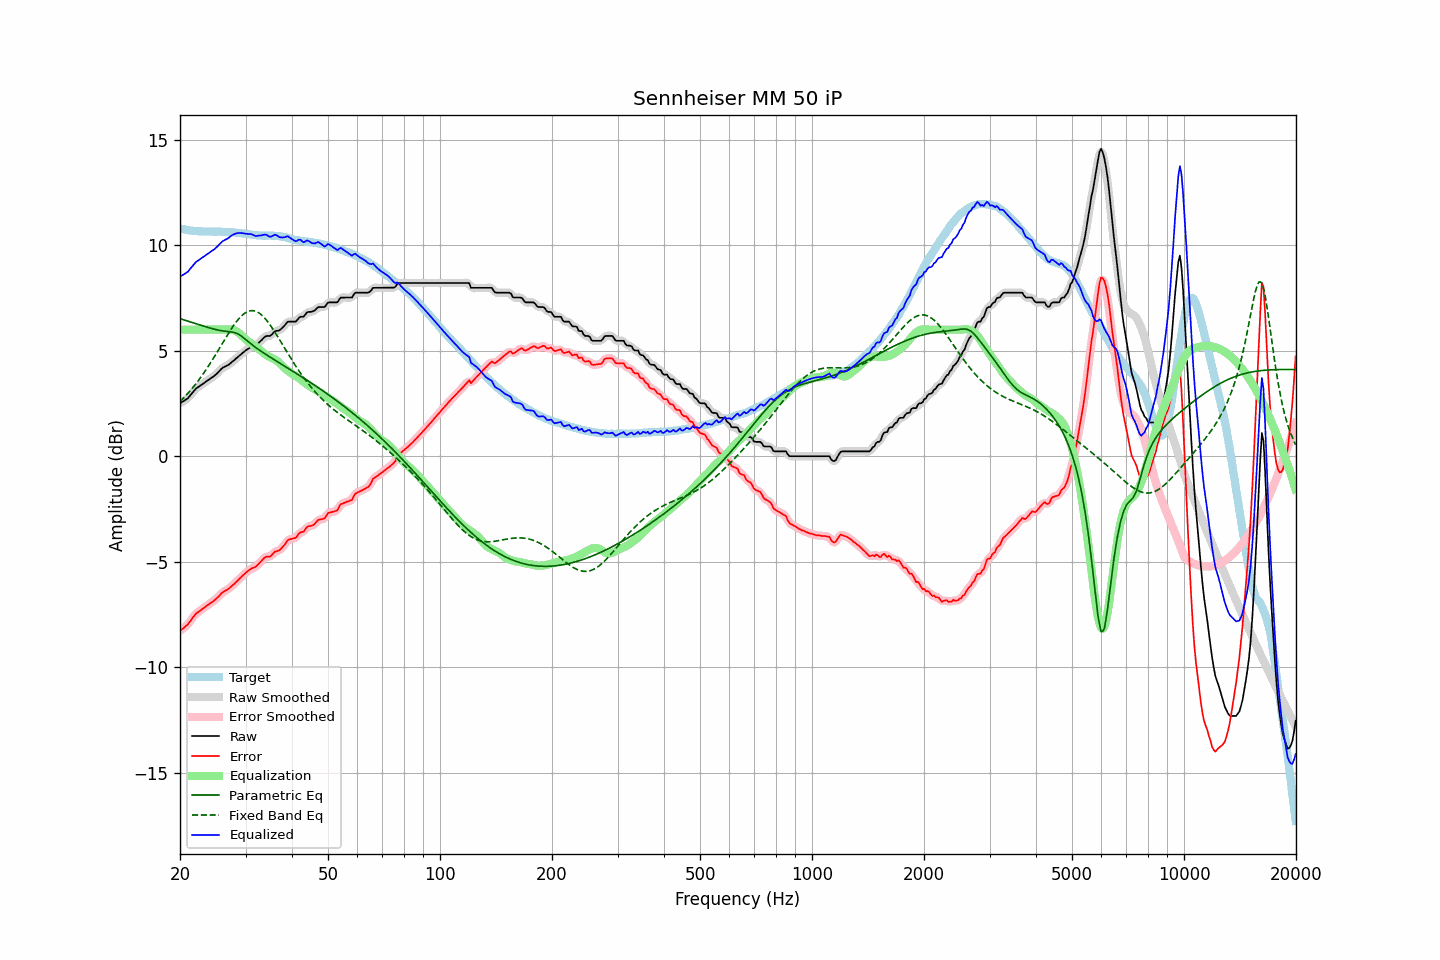

Data behind this chart, as committed beside it:
frequency, raw, error, smoothed, error_smoothed, equalization, parametric_eq, fixed_band_eq, equalized_raw, equalized_smoothed, target
20.00, 2.51, -8.28, 2.52, -8.27, 6.00, 6.52, 2.59, 8.51, 8.52, 10.79
20.20, 2.56, -8.21, 2.55, -8.22, 6.00, 6.50, 2.67, 8.56, 8.55, 10.77
20.40, 2.60, -8.16, 2.60, -8.16, 6.00, 6.47, 2.74, 8.60, 8.60, 10.76
20.61, 2.65, -8.10, 2.65, -8.10, 6.00, 6.45, 2.82, 8.65, 8.65, 10.75
20.81, 2.70, -8.02, 2.70, -8.03, 6.00, 6.43, 2.90, 8.70, 8.70, 10.73
21.02, 2.75, -7.96, 2.76, -7.95, 6.00, 6.40, 2.99, 8.75, 8.76, 10.71
21.23, 2.85, -7.85, 2.85, -7.86, 6.00, 6.38, 3.07, 8.85, 8.85, 10.70
21.44, 2.94, -7.75, 2.94, -7.75, 6.00, 6.35, 3.16, 8.94, 8.94, 10.69
21.66, 3.04, -7.64, 3.04, -7.64, 6.00, 6.33, 3.25, 9.04, 9.04, 10.68
21.87, 3.13, -7.55, 3.13, -7.55, 6.00, 6.30, 3.35, 9.13, 9.13, 10.68
22.09, 3.21, -7.46, 3.20, -7.47, 6.00, 6.28, 3.44, 9.21, 9.20, 10.67
22.31, 3.26, -7.41, 3.26, -7.40, 6.00, 6.25, 3.54, 9.26, 9.26, 10.67
22.54, 3.31, -7.35, 3.32, -7.34, 6.00, 6.23, 3.64, 9.31, 9.32, 10.66
22.76, 3.37, -7.29, 3.37, -7.29, 6.00, 6.21, 3.75, 9.37, 9.37, 10.66
22.99, 3.42, -7.24, 3.42, -7.23, 6.00, 6.18, 3.86, 9.42, 9.42, 10.66
23.22, 3.47, -7.18, 3.47, -7.18, 6.00, 6.16, 3.97, 9.47, 9.47, 10.65
23.45, 3.53, -7.12, 3.53, -7.13, 6.00, 6.14, 4.08, 9.53, 9.53, 10.65
23.69, 3.58, -7.07, 3.58, -7.07, 6.00, 6.11, 4.19, 9.58, 9.58, 10.65
23.92, 3.63, -7.02, 3.63, -7.02, 6.00, 6.09, 4.31, 9.63, 9.63, 10.65
24.16, 3.69, -6.96, 3.69, -6.96, 6.00, 6.07, 4.43, 9.69, 9.69, 10.65
24.40, 3.74, -6.91, 3.74, -6.91, 6.00, 6.05, 4.55, 9.74, 9.74, 10.65
24.65, 3.79, -6.86, 3.79, -6.85, 6.00, 6.03, 4.67, 9.79, 9.79, 10.65
24.89, 3.85, -6.79, 3.85, -6.79, 6.00, 6.01, 4.80, 9.85, 9.85, 10.64
25.14, 3.92, -6.72, 3.92, -6.72, 6.00, 5.99, 4.92, 9.92, 9.92, 10.64
25.39, 4.00, -6.65, 4.00, -6.64, 6.00, 5.97, 5.05, 10.00, 10.00, 10.65
25.65, 4.08, -6.57, 4.08, -6.56, 6.00, 5.96, 5.18, 10.08, 10.08, 10.65
25.91, 4.16, -6.48, 4.15, -6.49, 6.00, 5.95, 5.30, 10.16, 10.15, 10.64
26.16, 4.21, -6.42, 4.21, -6.43, 6.00, 5.93, 5.43, 10.21, 10.21, 10.63
26.43, 4.25, -6.38, 4.25, -6.38, 6.00, 5.92, 5.56, 10.25, 10.25, 10.63
26.69, 4.29, -6.34, 4.29, -6.34, 6.01, 5.92, 5.68, 10.30, 10.29, 10.63
26.96, 4.32, -6.30, 4.33, -6.29, 6.01, 5.91, 5.81, 10.33, 10.34, 10.62
27.23, 4.38, -6.24, 4.38, -6.23, 6.01, 5.90, 5.92, 10.39, 10.40, 10.62
27.50, 4.45, -6.16, 4.44, -6.17, 6.01, 5.89, 6.04, 10.46, 10.45, 10.61
27.77, 4.51, -6.10, 4.51, -6.10, 5.99, 5.88, 6.16, 10.50, 10.50, 10.61
28.05, 4.57, -6.03, 4.57, -6.03, 5.96, 5.86, 6.26, 10.53, 10.54, 10.60
28.33, 4.64, -5.96, 4.64, -5.96, 5.92, 5.83, 6.37, 10.56, 10.56, 10.60
28.62, 4.70, -5.88, 4.70, -5.88, 5.87, 5.80, 6.46, 10.57, 10.58, 10.58
28.90, 4.77, -5.81, 4.77, -5.81, 5.81, 5.75, 6.55, 10.58, 10.58, 10.58
29.19, 4.83, -5.74, 4.83, -5.73, 5.74, 5.70, 6.63, 10.57, 10.58, 10.57
29.48, 4.90, -5.65, 4.90, -5.66, 5.67, 5.65, 6.70, 10.57, 10.57, 10.55
29.78, 4.96, -5.59, 4.96, -5.59, 5.60, 5.59, 6.76, 10.56, 10.56, 10.55
30.08, 5.02, -5.52, 5.02, -5.52, 5.53, 5.52, 6.81, 10.55, 10.54, 10.54
30.38, 5.07, -5.46, 5.07, -5.46, 5.47, 5.46, 6.85, 10.54, 10.54, 10.52
30.68, 5.12, -5.40, 5.12, -5.40, 5.41, 5.40, 6.88, 10.53, 10.54, 10.52
30.99, 5.17, -5.34, 5.16, -5.35, 5.36, 5.34, 6.90, 10.53, 10.53, 10.51
31.30, 5.19, -5.30, 5.19, -5.31, 5.31, 5.28, 6.90, 10.50, 10.50, 10.49
31.61, 5.21, -5.28, 5.21, -5.28, 5.26, 5.22, 6.89, 10.47, 10.47, 10.49
31.93, 5.23, -5.25, 5.24, -5.24, 5.20, 5.16, 6.87, 10.43, 10.45, 10.48
32.24, 5.30, -5.17, 5.30, -5.17, 5.14, 5.10, 6.84, 10.44, 10.44, 10.47
32.57, 5.37, -5.10, 5.37, -5.10, 5.08, 5.05, 6.80, 10.45, 10.44, 10.47
32.89, 5.45, -5.01, 5.45, -5.01, 5.01, 5.00, 6.74, 10.46, 10.46, 10.46
33.22, 5.52, -4.94, 5.53, -4.93, 4.95, 4.95, 6.68, 10.47, 10.48, 10.46
33.55, 5.60, -4.85, 5.60, -4.85, 4.89, 4.89, 6.61, 10.50, 10.50, 10.45
33.89, 5.67, -4.79, 5.66, -4.79, 4.84, 4.85, 6.52, 10.51, 10.50, 10.46
34.23, 5.70, -4.75, 5.69, -4.77, 4.78, 4.80, 6.43, 10.48, 10.47, 10.45
34.57, 5.70, -4.76, 5.70, -4.76, 4.74, 4.75, 6.33, 10.44, 10.44, 10.46
34.92, 5.70, -4.76, 5.72, -4.74, 4.69, 4.70, 6.23, 10.39, 10.41, 10.46
35.27, 5.76, -4.70, 5.77, -4.69, 4.66, 4.65, 6.12, 10.42, 10.43, 10.46
35.62, 5.84, -4.61, 5.84, -4.62, 4.62, 4.60, 6.00, 10.46, 10.46, 10.45
35.97, 5.92, -4.52, 5.90, -4.55, 4.58, 4.56, 5.88, 10.50, 10.48, 10.44
... 635 more rows
